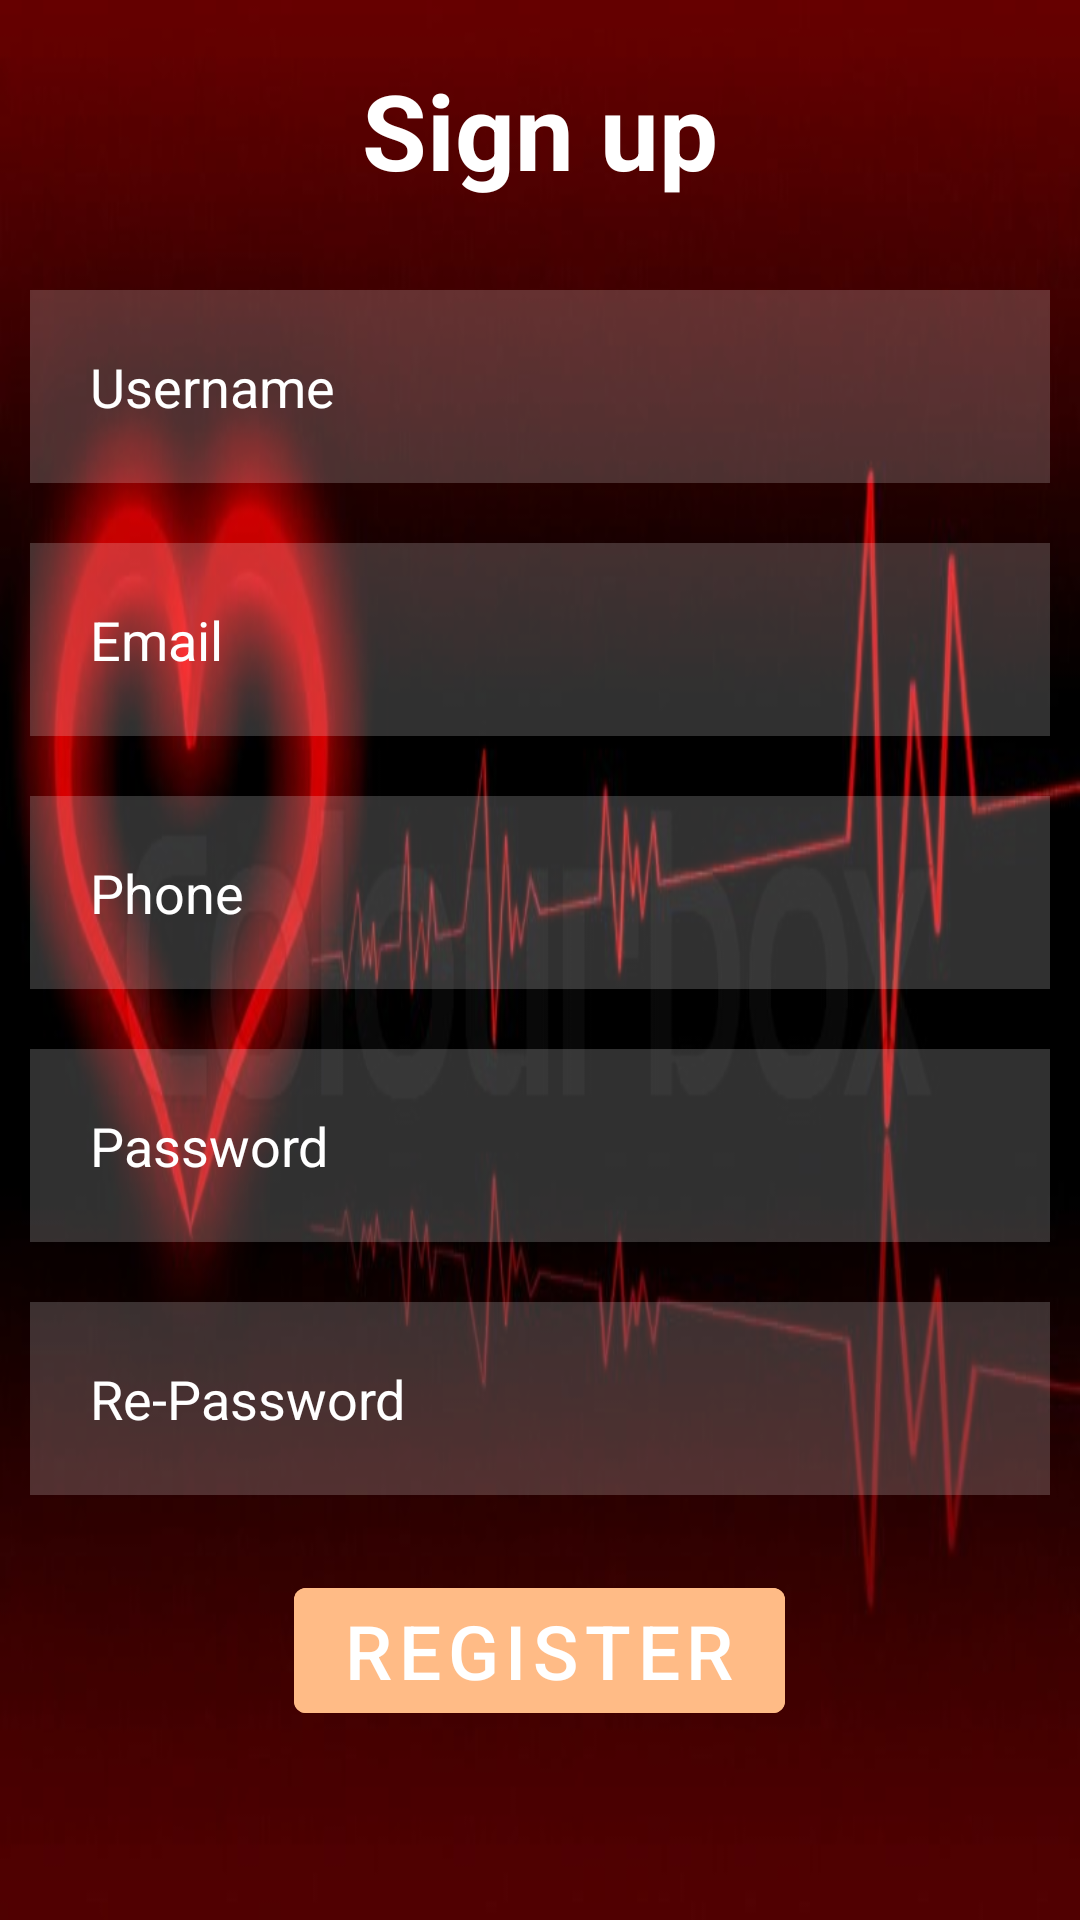

The Android layout XML behind this screen, and the referenced resources:
<!-- AndroidManifest.xml: application theme Theme.CardiacRecorder -->
<!-- res/layout/activity_register.xml -->
<?xml version="1.0" encoding="utf-8"?>
<RelativeLayout xmlns:android="http://schemas.android.com/apk/res/android"
    xmlns:app="http://schemas.android.com/apk/res-auto"
    xmlns:tools="http://schemas.android.com/tools"
    android:layout_width="match_parent"
    android:layout_height="match_parent"
    android:background="@drawable/mainbg"
    tools:context=".RegisterActivity">

    <TextView
        android:layout_width="match_parent"
        android:layout_height="wrap_content"
        android:id="@+id/signuptitle"
        android:text="Sign up"
        android:textSize="35dp"
        android:textStyle="bold"
        android:textColor="@color/white"
        android:gravity="center"
        android:layout_margin="20dp"/>

    <EditText
        android:layout_width="match_parent"
        android:layout_height="wrap_content"
        android:id="@+id/username"
        android:layout_below="@id/signuptitle"
        android:background="#30ffffff"
        android:hint="Username"
        android:textColorHint="@color/white"
        android:textColor="@color/white"
        android:layout_margin="10dp"
        android:padding="20dp"

        android:drawablePadding="20dp"/>

    <EditText
        android:layout_width="match_parent"
        android:layout_height="wrap_content"
        android:id="@+id/email"
        android:layout_below="@id/username"
        android:background="#30ffffff"
        android:hint="Email"
        android:textColorHint="@color/white"
        android:textColor="@color/white"
        android:layout_margin="10dp"
        android:padding="20dp"

        android:drawablePadding="20dp"/>

    <EditText
        android:id="@+id/phone"
        android:layout_width="match_parent"
        android:layout_height="wrap_content"
        android:layout_below="@id/email"
        android:layout_marginStart="10dp"
        android:layout_marginTop="10dp"
        android:layout_marginEnd="10dp"
        android:layout_marginBottom="10dp"
        android:background="#30ffffff"

        android:drawablePadding="20dp"
        android:hint="Phone"
        android:padding="20dp"
        android:textColor="@color/white"
        android:textColorHint="@color/white" />
    <EditText
        android:layout_width="match_parent"
        android:layout_height="wrap_content"
        android:id="@+id/password"
        android:layout_below="@id/phone"
        android:background="#30ffffff"
        android:hint="Password"
        android:textColorHint="@color/white"
        android:textColor="@color/white"
        android:layout_margin="10dp"
        android:padding="20dp"

        android:drawablePadding="20dp"
        android:inputType="textPassword"/>
    <EditText
        android:layout_width="match_parent"
        android:layout_height="wrap_content"
        android:id="@+id/repassword"
        android:layout_below="@id/password"
        android:background="#30ffffff"
        android:hint="Re-Password"
        android:textColorHint="@color/white"
        android:textColor="@color/white"
        android:layout_margin="10dp"
        android:padding="20dp"

        android:drawablePadding="20dp"
        android:inputType="textPassword"/>

    <com.google.android.material.button.MaterialButton
        android:id="@+id/signupbtn"
        android:layout_width="wrap_content"
        android:layout_height="wrap_content"
        android:layout_below="@id/repassword"
        android:layout_centerHorizontal="true"
        android:layout_marginStart="15dp"
        android:layout_marginTop="15dp"
        android:layout_marginEnd="15dp"
        android:layout_marginBottom="15dp"
        android:backgroundTint="#FFBB86"
        android:text="REGISTER"
        android:textSize="25dp" />
    <TextView
        android:layout_width="wrap_content"
        android:layout_height="wrap_content"
        android:id="@+id/info"
        android:layout_above="@id/alreadyhaveanaccount"
        android:text="or sign up with"
        android:textColor="@color/black"
        android:layout_centerHorizontal="true"/>

    <TextView
        android:layout_width="wrap_content"
        android:layout_height="wrap_content"
        android:id="@+id/alreadyhaveanaccount"

        android:text=""
        android:textColor="@color/white"
        android:layout_centerHorizontal="true"/>




</RelativeLayout>
<!-- resources referenced by this layout -->
<resources>
  <!-- drawable mainbg: jpg bitmap (drawable, 32578 bytes) -->
  <style name="Theme.CardiacRecorder" parent="Theme.MaterialComponents.DayNight.DarkActionBar">
          
          <item name="colorPrimary">@color/purple_500</item>
          <item name="colorPrimaryVariant">@color/purple_700</item>
          <item name="colorOnPrimary">@color/white</item>
          
          <item name="colorSecondary">@color/teal_200</item>
          <item name="colorSecondaryVariant">@color/teal_700</item>
          <item name="colorOnSecondary">@color/black</item>
          
          <item name="android:statusBarColor">?attr/colorPrimaryVariant</item>
          
      </style>
  <!-- not gathered from this repository: default colours our renderer supplied (Android Studio template values) -->
  <color name="purple_500">#FF6200EE</color>
  <color name="purple_700">#FF3700B3</color>
  <color name="teal_200">#FF03DAC5</color>
  <color name="teal_700">#FF018786</color>
  <color name="black">#FF000000</color>
  <color name="white">#FFFFFFFF</color>
</resources>
